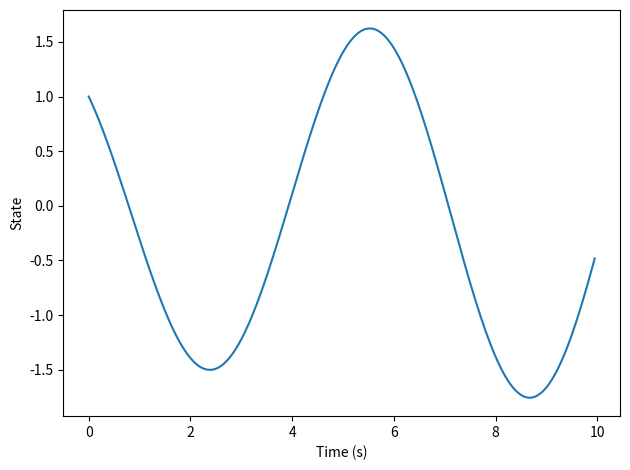

Reproduce this figure in Python.
"""
BME 355 - Assignment 1
BME355_1.py
Sarah Schwartzel    20710946
Emily Bauer         20727725
2020/02/09
"""

import numpy as np
import matplotlib.pyplot as plt
import scipy.linalg as la

A = np.array([[0,-1],[1,0]])
# w, v = la.eig(A)


# print(w)
# # print(v)


# time = np.array()

# state = idek    #init position
# a,b = 1000,1
# alpha = 20000
# p0 = 2000
# g= 9.807
# m=220


def f(x):
    """
    :param x: state vector
    :return: derivative of state vector wrt time
    """
    return np.dot(A, x)
    # return np.array([
    #     alpha * (x[1] + b*(p0-x[0])/(x[0]+a)),
    #     g - x[0]/m,
    #     x[1]
    # ])
# def state(currentState, dt, )
# initState = np.array([1, 0])
initState = 1
# currentState = initState
dt = 0.05
duration = 10
time = np.arange(0,duration,dt)
x = np.array([[0],[0]])
xVal = []
for t in time:
    if t == 0:
        x = initState + dt*f(x)
        xVal.append(x)
        print(x)
    else:
        x = x+dt*f(x)
        xVal.append(x)

xVal = np.array(xVal)
# plt.subplot(3,1,1)
plt.plot(time, xVal[:,0])
plt.ylabel('State')
# plt.subplot(3,1,2)
# plt.plot(time, xVal[:,1])
# plt.ylabel('Velocity (m/s)')
# plt.subplot(3,1,3)
# plt.plot(time, xVal[:,2])
# plt.ylabel('Position (m)')
plt.xlabel('Time (s)')
plt.tight_layout()
# plt.savefig('hill-mass-simulation.png')
plt.show()

# # dt = 0.001
# x = np.array([0, 0, 0]) #initial condition
# for i in range(100):
#     x = x+dt*f(x)   #Euler step

# # print(x)


# def getFeatures(state):
def rk4_update(x):
    s1 = f(t, x)
    s2 = f(t + dt/2, x + dt/2*s1)
    s3 = f(t + dt/2, x + dt/2*s2)
    s4 = f(t + dt, x + dt*s2)
    x = x + dt/6*(s1 + 2*s2 + 2*s3 + s4)
